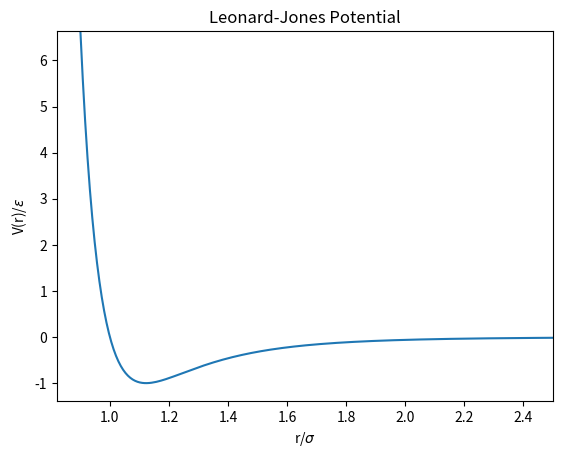

Here is the Python script that generated this plot:
#!/usr/bin/python3

#RUN this program from the directory it is listed in
#with command ./plot_LJ_Potential.py

from scipy import special
import numpy as np
import matplotlib.pyplot as plt
import math

#Plot WCA Potential vs r 
#R=1/1.781797436  #for a sigma=1   DOESN'T WORK!!  graph wrong shape!
R=1/1.781797436 
epsilon=1
sigma=1

#print sigma

#r=np.linspace(.1, 2*R, 200)

#r=np.linspace(.9, 4, 200)  #SAVE!!! for plotting r
r=np.linspace(.9, 2.5, 200)  

r_dless=sigma/r  #plot dimensionless quantity!


sigma_over_r_to_pow6=(r_dless)*(r_dless)*(r_dless)*(r_dless)*(r_dless)*(r_dless)

#V=4*epsilon*(sigma_over_r_to_pow6*sigma_over_r_to_pow6 - sigma_over_r_to_pow6) + epsilon #WCA potential
#V=4*epsilon*(sigma_over_r_to_pow6*sigma_over_r_to_pow6 - sigma_over_r_to_pow6)  #LJ potential but looks like WCA
V=4*epsilon*(sigma_over_r_to_pow6*sigma_over_r_to_pow6 - sigma_over_r_to_pow6)  #LJ potential 

plt.plot(1/r_dless,V)
plt.xlim(right=2.5)
plt.ylim(top=V.max())
plt.xlabel('r/$\sigma$')
#plt.xlabel('r')
plt.ylabel('V(r)/$\epsilon$')
plt.title('Leonard-Jones Potential')
#plt.legend()
plt.savefig("LJ_Potential.pdf")

# plt.show()



